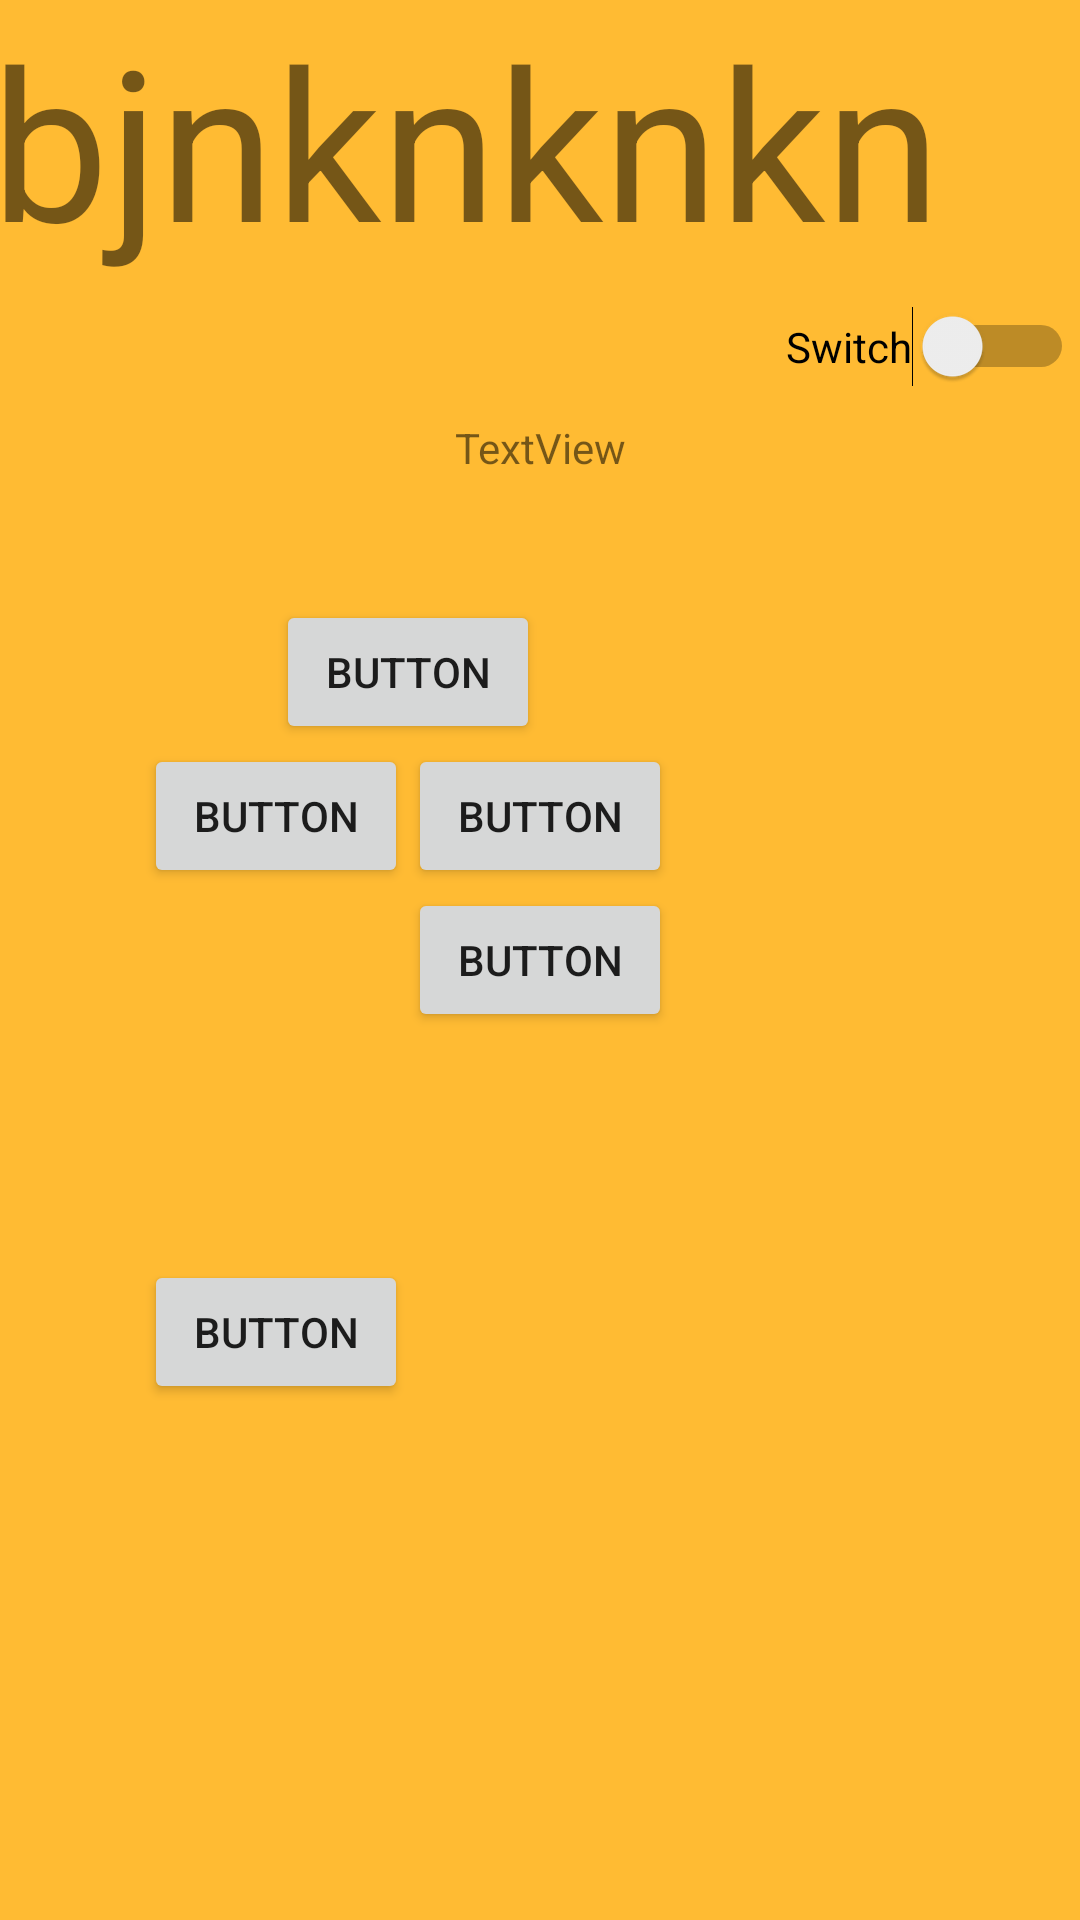

Reconstruct the res/layout file that produces this screen, plus the resources it refers to.
<!-- AndroidManifest.xml: application theme Theme.Trenerovka -->
<!-- res/layout/activity_main_activityk.xml -->
<?xml version="1.0" encoding="utf-8"?>
<androidx.constraintlayout.widget.ConstraintLayout xmlns:android="http://schemas.android.com/apk/res/android"
    xmlns:app="http://schemas.android.com/apk/res-auto"
    xmlns:tools="http://schemas.android.com/tools"
    android:layout_width="match_parent"
    android:layout_height="match_parent"
    tools:context=".MainActivityk"
    android:background="@android:color/holo_orange_light">

    <Switch
        android:id="@+id/switch1"
        android:layout_width="wrap_content"
        android:layout_height="wrap_content"
        android:layout_marginTop="4dp"
        android:text="Switch"
        app:layout_constraintEnd_toEndOf="parent"
        app:layout_constraintHorizontal_bias="0.993"
        app:layout_constraintStart_toStartOf="parent"
        app:layout_constraintTop_toBottomOf="@+id/Vw" />

    <TextView
        android:id="@+id/Vw"
        android:layout_width="400dp"
        android:layout_height="98dp"
        android:text="jbjnknknkn"
        android:textSize="70dp"
        app:layout_constraintBottom_toBottomOf="parent"
        app:layout_constraintEnd_toEndOf="parent"
        app:layout_constraintStart_toStartOf="parent"
        app:layout_constraintTop_toTopOf="parent"
        app:layout_constraintVertical_bias="0.0" />

    <Button
        android:id="@+id/button3"
        android:layout_width="wrap_content"
        android:layout_height="wrap_content"
        android:layout_marginBottom="48dp"
        android:text="Button"
        app:layout_constraintBottom_toTopOf="@+id/button7"
        app:layout_constraintEnd_toStartOf="@+id/button5"
        app:layout_constraintStart_toEndOf="@+id/button4" />

    <Button
        android:id="@+id/button4"
        android:layout_width="wrap_content"
        android:layout_height="wrap_content"
        android:text="Button"
        app:layout_constraintBottom_toTopOf="@+id/button7"
        app:layout_constraintEnd_toStartOf="@+id/button5"
        app:layout_constraintHorizontal_bias="0.0"
        app:layout_constraintStart_toStartOf="@+id/button6" />

    <Button
        android:id="@+id/button5"
        android:layout_width="wrap_content"
        android:layout_height="wrap_content"
        android:text="Button"
        app:layout_constraintBottom_toTopOf="@+id/button7"
        app:layout_constraintEnd_toEndOf="@+id/button7"
        app:layout_constraintStart_toStartOf="@+id/button7"
        app:layout_constraintTop_toTopOf="@+id/button4"
        app:layout_constraintVertical_bias="1.0" />

    <Button
        android:id="@+id/button6"
        android:layout_width="wrap_content"
        android:layout_height="wrap_content"
        android:text="Button"
        app:layout_constraintBottom_toBottomOf="parent"
        app:layout_constraintEnd_toStartOf="@+id/button7"
        app:layout_constraintTop_toTopOf="@+id/button4" />

    <Button
        android:id="@+id/button7"
        android:layout_width="wrap_content"
        android:layout_height="wrap_content"
        android:text="Button"
        app:layout_constraintBottom_toBottomOf="parent"
        app:layout_constraintEnd_toEndOf="parent"
        app:layout_constraintStart_toStartOf="parent"
        app:layout_constraintTop_toTopOf="parent" />

    <TextView
        android:id="@+id/textView4"
        android:layout_width="wrap_content"
        android:layout_height="wrap_content"
        android:text="TextView"
        app:layout_constraintBottom_toTopOf="@+id/button3"
        app:layout_constraintEnd_toEndOf="parent"
        app:layout_constraintStart_toStartOf="parent"
        app:layout_constraintTop_toBottomOf="@+id/Vw" />
</androidx.constraintlayout.widget.ConstraintLayout>
<!-- resources referenced by this layout -->
<resources>
  <style name="Theme.Trenerovka" parent="Theme.MaterialComponents.DayNight.DarkActionBar">
          
          <item name="colorPrimary">@color/purple_500</item>
          <item name="colorPrimaryVariant">@color/purple_700</item>
          <item name="colorOnPrimary">@color/white</item>
          
          <item name="colorSecondary">@color/teal_200</item>
          <item name="colorSecondaryVariant">@color/teal_700</item>
          <item name="colorOnSecondary">@color/black</item>
          
          <item name="android:statusBarColor" tools:targetApi="l">?attr/colorPrimaryVariant</item>
          
      </style>
  <!-- not gathered from this repository: default colours our renderer supplied (Android Studio template values) -->
  <color name="purple_500">#FF6200EE</color>
  <color name="purple_700">#FF3700B3</color>
  <color name="teal_200">#FF03DAC5</color>
  <color name="teal_700">#FF018786</color>
  <color name="black">#FF000000</color>
  <color name="white">#FFFFFFFF</color>
</resources>
